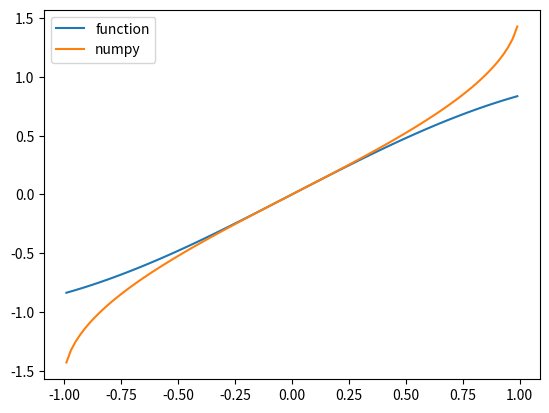

Write the Python code that produced this figure.
from math import tanh,cosh,sin,cos

import matplotlib.pyplot as plt
import numpy as np
from pylab import plot,show

accuracy = 1e-12

def arctanh(u):
    x = 0.0
    delta = 1.0
    while abs(delta)>accuracy:
        delta = (tanh(x)-u)*cosh(x)**2
        x -= delta
    return xz

def arcsin(u):
    x = 0.0
    delta = 1.0
    while abs(delta)>accuracy:
        delta = (np.sin(x)-u)/(np.cos(x))
        x -= delta
    return x

upoints = np.linspace(-0.99,0.99,100)
xpoints = []
for u in upoints:
    xpoints.append(sin(u))
plot(upoints,xpoints,label = "function")
plot(upoints,np.arcsin(upoints),label = "numpy")
plt.legend()
show()
